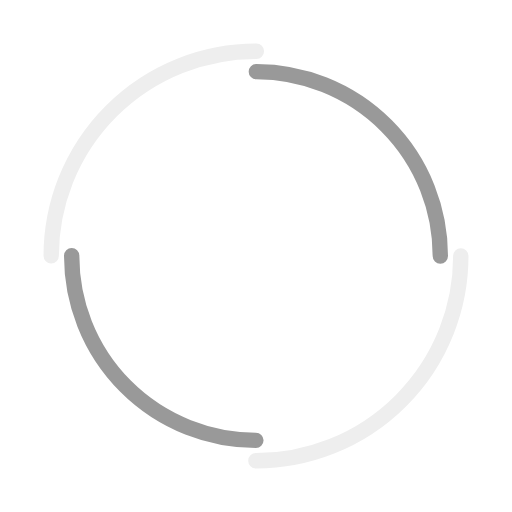
t = 0.00 s
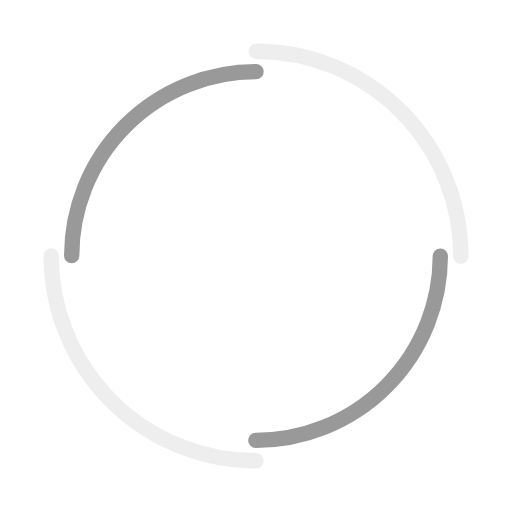
t = 0.50 s
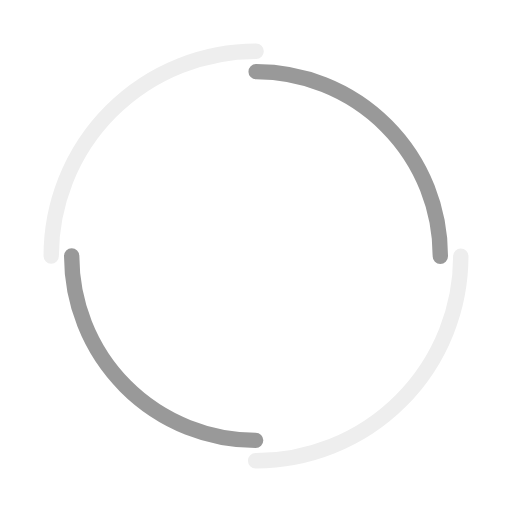
t = 1.00 s
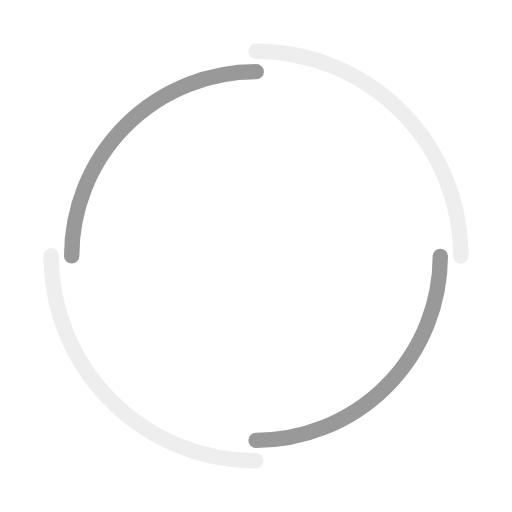
t = 1.50 s

The animated SVG that drew these frames (rendered in a browser with its animation timeline set to each time). Animation: 2 SMIL elements (animateTransform=2); one cycle of 2.00 s, repeats indefinitely.

<svg width="200px"  height="200px"  xmlns="http://www.w3.org/2000/svg" viewBox="0 0 100 100" preserveAspectRatio="xMidYMid" class="lds-double-ring" style="background: none;"><circle cx="50" cy="50" ng-attr-r="{{config.radius}}" ng-attr-stroke-width="{{config.width}}" ng-attr-stroke="{{config.c1}}" ng-attr-stroke-dasharray="{{config.dasharray}}" fill="none" stroke-linecap="round" r="40" stroke-width="3" stroke="#eeeeee" stroke-dasharray="62.83185307179586 62.83185307179586"><animateTransform attributeName="transform" type="rotate" calcMode="linear" values="0 50 50;360 50 50" keyTimes="0;1" dur="2s" begin="0s" repeatCount="indefinite"></animateTransform></circle><circle cx="50" cy="50" ng-attr-r="{{config.radius2}}" ng-attr-stroke-width="{{config.width}}" ng-attr-stroke="{{config.c2}}" ng-attr-stroke-dasharray="{{config.dasharray2}}" ng-attr-stroke-dashoffset="{{config.dashoffset2}}" fill="none" stroke-linecap="round" r="36" stroke-width="3" stroke="#999999" stroke-dasharray="56.548667764616276 56.548667764616276" stroke-dashoffset="56.548667764616276"><animateTransform attributeName="transform" type="rotate" calcMode="linear" values="0 50 50;-360 50 50" keyTimes="0;1" dur="2s" begin="0s" repeatCount="indefinite"></animateTransform></circle></svg>